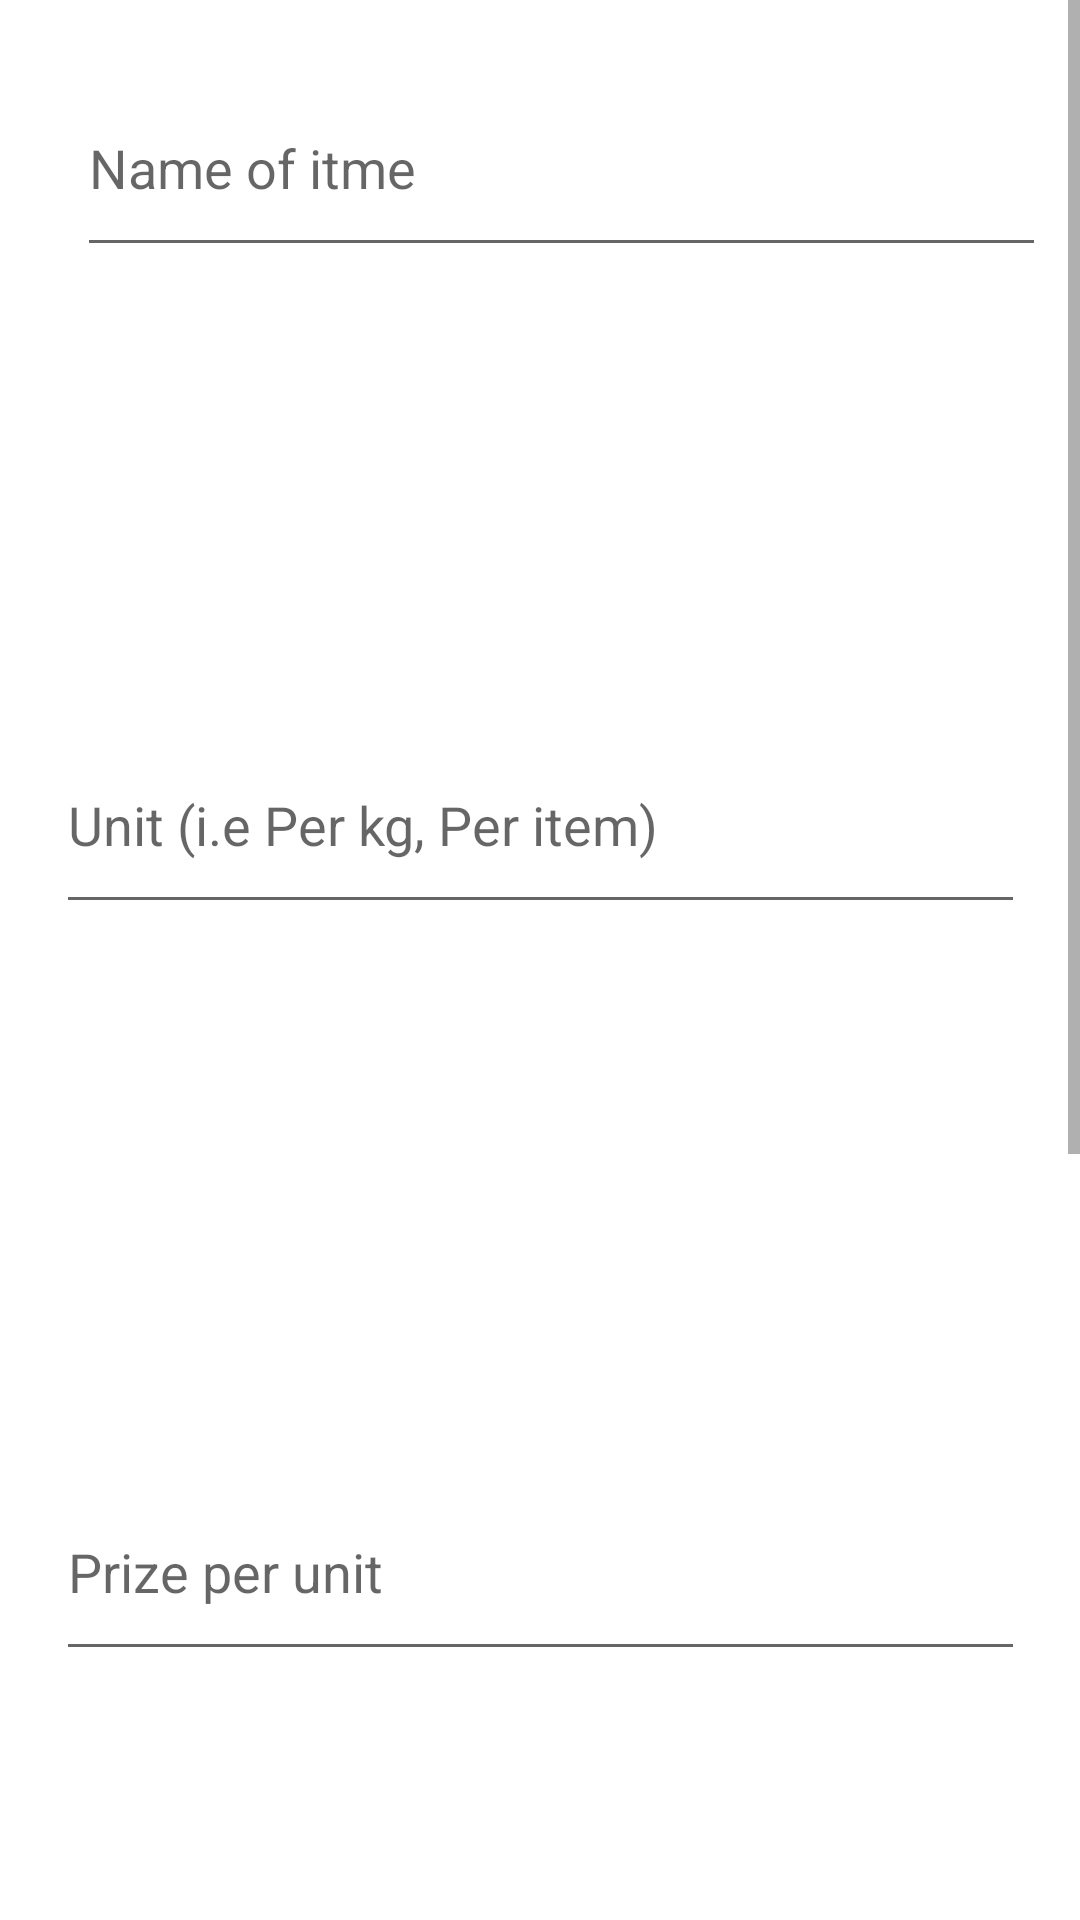

Android layout source for this screen:
<!-- AndroidManifest.xml: application theme Theme.DigiBill -->
<!-- res/layout/activity_edit_item.xml -->
<?xml version="1.0" encoding="utf-8"?>
<ScrollView xmlns:android="http://schemas.android.com/apk/res/android"
    xmlns:app="http://schemas.android.com/apk/res-auto"
    xmlns:tools="http://schemas.android.com/tools"
    android:layout_width="match_parent"
    android:layout_height="match_parent"
    tools:context=".EditItem">

    <androidx.constraintlayout.widget.ConstraintLayout
        android:layout_width="match_parent"
        android:layout_height="match_parent"
        android:orientation="vertical">

        <EditText
            android:id="@+id/quantity"
            android:layout_width="323dp"
            android:layout_height="69dp"
            android:layout_marginTop="160dp"
            android:ems="10"
            android:hint="Number of units you want to add"
            android:inputType="textPersonName"
            app:layout_constraintEnd_toEndOf="parent"
            app:layout_constraintStart_toStartOf="parent"
            app:layout_constraintTop_toBottomOf="@+id/prize" />

        <EditText
            android:id="@+id/unit"
            android:layout_width="323dp"
            android:layout_height="69dp"
            android:layout_marginTop="150dp"
            android:ems="10"
            android:hint="Unit (i.e Per kg, Per item)"
            android:inputType="textPersonName"
            app:layout_constraintEnd_toEndOf="parent"
            app:layout_constraintStart_toStartOf="parent"
            app:layout_constraintTop_toBottomOf="@+id/name" />

        <EditText
            android:id="@+id/prize"
            android:layout_width="323dp"
            android:layout_height="69dp"
            android:layout_marginTop="180dp"
            android:ems="10"
            android:hint="Prize per unit"
            android:inputType="textPersonName"
            app:layout_constraintEnd_toEndOf="parent"
            app:layout_constraintStart_toStartOf="parent"
            app:layout_constraintTop_toBottomOf="@+id/unit" />

        <EditText
            android:id="@+id/name"
            android:layout_width="323dp"
            android:layout_height="69dp"
            android:layout_alignParentStart="true"
            android:layout_marginStart="14dp"
            android:layout_marginTop="20dp"
            android:ems="10"
            android:hint="Name of itme"
            android:inputType="textPersonName"
            app:layout_constraintEnd_toEndOf="parent"
            app:layout_constraintHorizontal_bias="0.5"
            app:layout_constraintStart_toStartOf="parent"
            app:layout_constraintTop_toTopOf="parent" />

        <Button
            android:id="@+id/button3"
            android:layout_width="wrap_content"
            android:layout_height="wrap_content"
            android:layout_marginTop="178dp"
            android:layout_marginEnd="47dp"
            android:layout_marginBottom="53dp"
            android:onClick="addCurItem"
            android:text="Add into stock"
            app:layout_constraintBottom_toBottomOf="parent"
            app:layout_constraintEnd_toEndOf="parent"
            app:layout_constraintTop_toBottomOf="@+id/quantity" />

    </androidx.constraintlayout.widget.ConstraintLayout>




</ScrollView>
<!-- resources referenced by this layout -->
<resources>
  <style name="Theme.DigiBill" parent="Theme.MaterialComponents.DayNight.DarkActionBar">
          
          <item name="colorPrimary">@color/purple_500</item>
          <item name="colorPrimaryVariant">@color/purple_700</item>
          <item name="colorOnPrimary">@color/white</item>
          
          <item name="colorSecondary">@color/teal_200</item>
          <item name="colorSecondaryVariant">@color/teal_700</item>
          <item name="colorOnSecondary">@color/black</item>
          
          <item name="android:statusBarColor" tools:targetApi="l">?attr/colorPrimaryVariant</item>
          
      </style>
  <color name="purple_500">#FF6200EE</color>
  <color name="purple_700">#FF3700B3</color>
  <color name="white">#FFFFFFFF</color>
  <color name="teal_200">#FF03DAC5</color>
  <color name="teal_700">#FF018786</color>
  <color name="black">#FF000000</color>
</resources>
